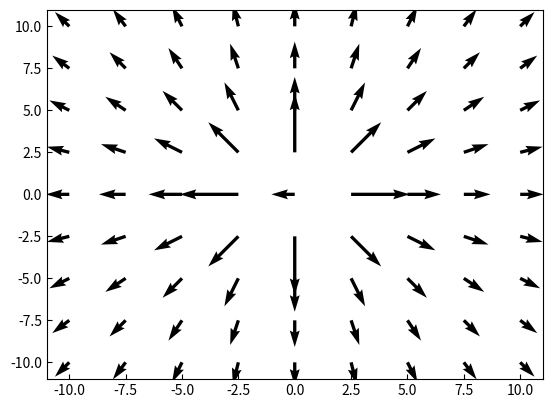

Python code for this plot:
import matplotlib.pyplot as plt
import numpy as np

class VectorField2D:
	def __init__(self, size=None, N=19, X=None, Y=None, U=None, V=None):
		if size is not None:
			X, Y = self.create_square_meshgrid(size, N)
		elif X is None or Y is None:
			X, Y = self.create_square_meshgrid()

		if len(X) != len(Y):
			raise ValueError("Les composantes X et Y doivent avoir le meme nombre d'éléments")

		self.X = X
		self.Y = Y

		if U is None or V is None:
			U, V = self.create_demo_field_components()

		self.U = U
		self.V = V

		self.quiver_axes = None

		self.validate_arrays() # Avant d'aller plus loin, nous voulons un champ valide

	@property
	def xy_mesh(self):
		return self.X, self.Y

	@property
	def rphi_mesh(self):
		X,Y = self.xy_mesh
		return np.sqrt(X*X+Y*Y), np.arctan2(Y, X)

	@property
	def field_magnitude(self):
		return np.sqrt(self.U*self.U+self.V*self.V)

	@property
	def field_log_magnitude(self):
		return np.log(self.field_magnitude)

	def create_square_meshgrid(self, size=20, N=19):
		x = np.linspace(-size/2,size/2, N)
		y = np.linspace(-size/2,size/2, N)
		return np.meshgrid(x,y)

	def create_null_field_components(self):
		X,Y = self.xy_mesh
		return X*0, X*0 # C'est un truc pour avoir rapidement une liste de la meme longueur avec des zeros

	def create_demo_field_components(self):
		X,Y = self.xy_mesh
		return np.sin(X/2), np.cos(Y/2)

	def create_single_charge_field_components(self):

		# On pourra se retrouver, parfois, avec R==0 (a l'origin), et donc 1/
		# (R*R) sera infini. On veut éviter les infinités et les
		# discontinuités.  Pour l'instant, pour simplifer, je vais simplement
		# ajouter un tout petit 0.01 a R*R pour eviter que cela donne une
		# division par zero. C'est affreux, mais ca évite les
		# problèmes.
		R, PHI = self.rphi_mesh

		return np.cos(PHI)/np.log(R*R+0.01), np.sin(PHI)/np.log(R*R+0.01)

	def validate_arrays(self):
		if self.X is None or self.Y is None:
			raise ValueError("Les coordonnées X et Y ne sont pas assignées")

		if self.U is None or self.V is None:
			raise ValueError("Les composantes U et V du champ vectoriel ne sont pas assignées en tout point X et Y")

		if len(self.U) != len(self.V):
			raise ValueError("Les composantes U et V doivent avoir le meme nombre d'éléments")

		if len(self.U) != len(self.X):
			raise ValueError("Les composantes U,V doivent avoir le meme nombre d'éléments que X et Y")

	def assign_field_components(self, U, V):
		self.U = U
		self.V = V
		self.validate_arrays()

		self.quiver_axes = None # Nous avons changé le champ, la figure n'est plus valide

	def display(self, is_color=True):
		self.validate_arrays()


		if self.quiver_axes is None:
			self.quiver_axes = plt.subplot(1,1,1)
			self.quiver_axes.tick_params(direction="in")

		self.quiver_axes.cla()

		if is_color:
			lengths = self.field_magnitude
			lengths /= np.max(lengths)
			self.quiver_axes.quiver(self.X, self.Y, self.U, self.V, lengths)
		else:
			self.quiver_axes.quiver(self.X, self.Y, self.U, self.V)

		plt.show()
		self.quiver_axes = None




if __name__ == "__main__": # C'est la façon rigoureuse d'ajouter du code après une classe
	field = VectorField2D(size=20, N=9)
	field.display() # Le défaut est un champ en sinus et cosinus

	U, V = field.create_single_charge_field_components()
	field.assign_field_components(U, V)
	field.display(is_color=True)
	field.display(is_color=False)